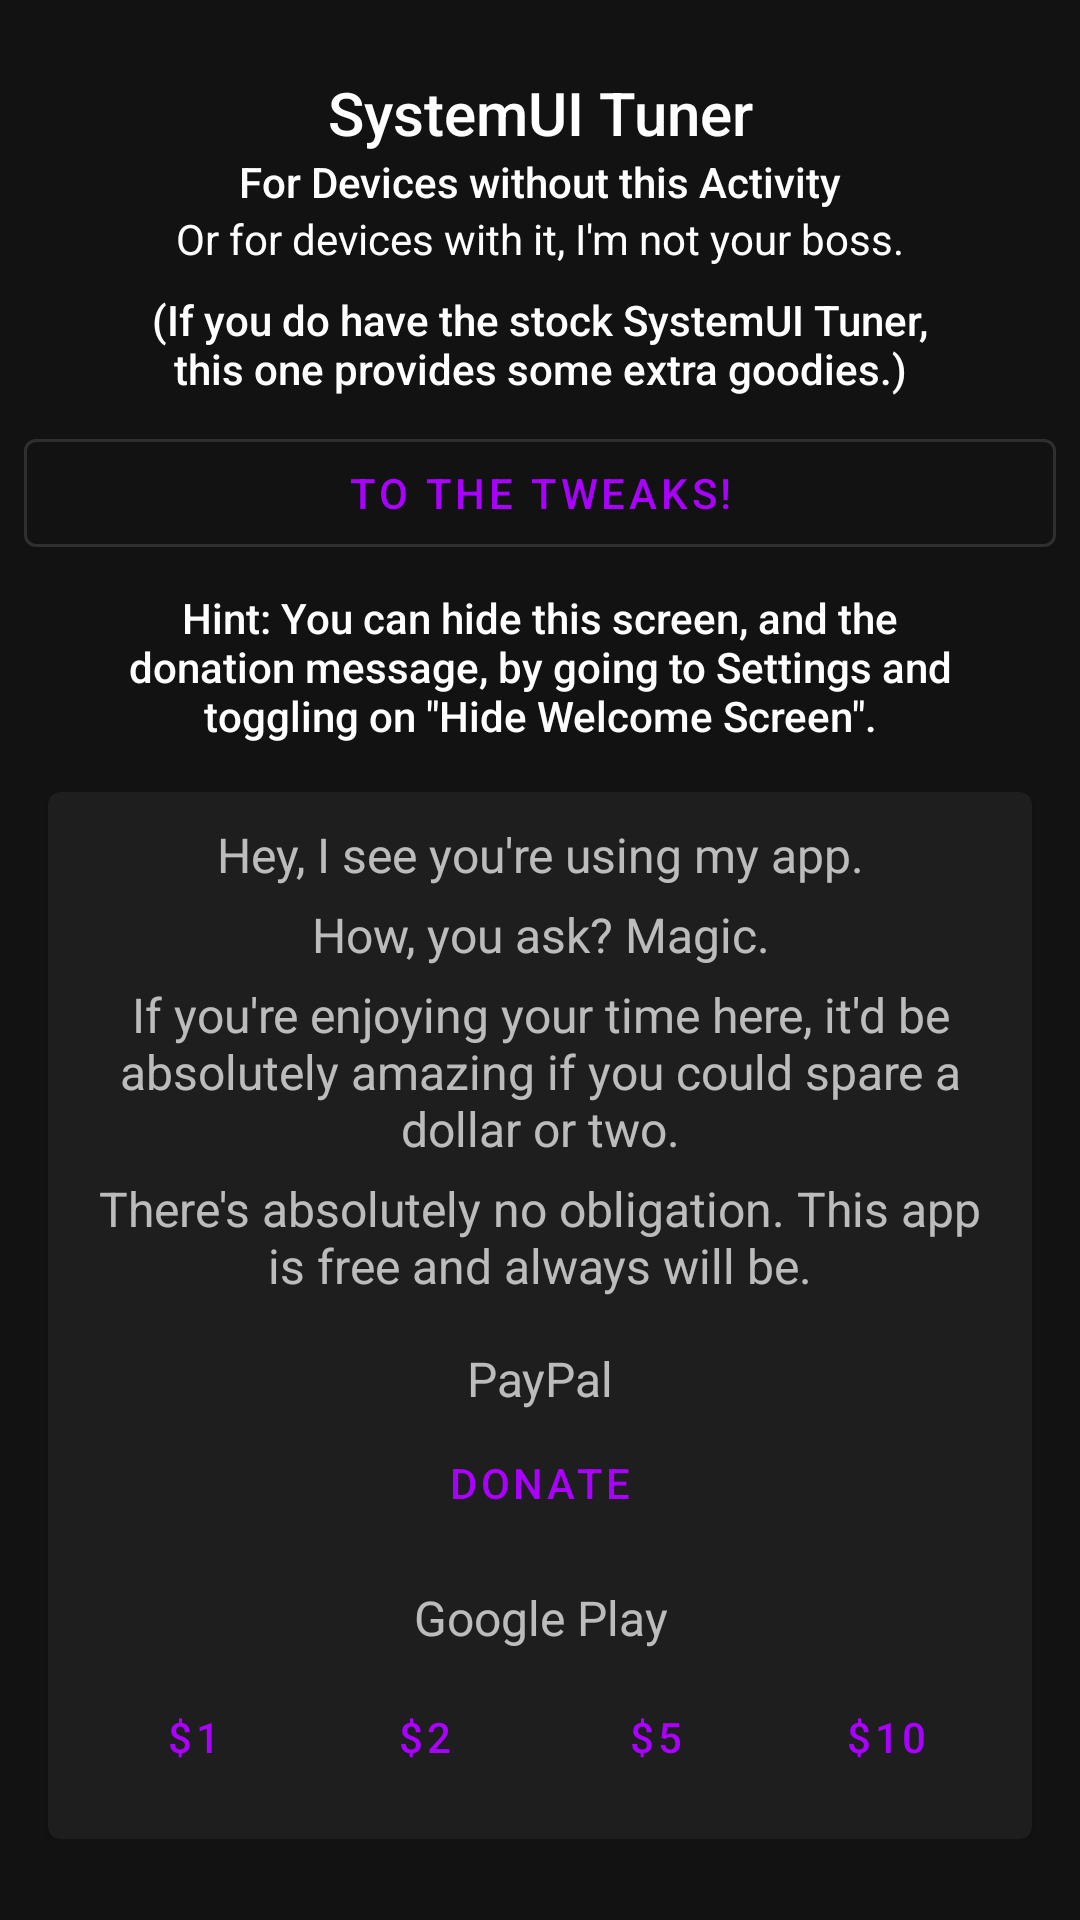

Produce the Android XML layout that renders to this screen, including the resource entries it uses.
<!-- AndroidManifest.xml: application theme AppTheme.Dark -->
<!-- res/layout/activity_main.xml -->
<?xml version="1.0" encoding="utf-8"?>
<androidx.constraintlayout.widget.ConstraintLayout xmlns:android="http://schemas.android.com/apk/res/android"
    xmlns:app="http://schemas.android.com/apk/res-auto"
    xmlns:tools="http://schemas.android.com/tools"
    android:layout_width="match_parent"
    android:layout_height="match_parent"
    tools:context="com.zacharee1.systemuituner.activites.MainActivity">

    <ScrollView
        android:layout_width="match_parent"
        android:layout_height="match_parent"
        app:layout_constraintStart_toStartOf="parent"
        android:layout_marginStart="8dp"
        app:layout_constraintEnd_toEndOf="parent"
        android:layout_marginEnd="8dp"
        app:layout_constraintTop_toTopOf="parent"
        android:layout_marginTop="8dp"
        app:layout_constraintBottom_toBottomOf="parent"
        android:layout_marginBottom="8dp">

        <LinearLayout
            android:layout_width="match_parent"
            android:layout_height="wrap_content"
            android:orientation="vertical" >

            <TextView
                android:id="@+id/app_title"
                android:layout_width="match_parent"
                android:layout_height="wrap_content"
                android:layout_marginEnd="32dp"
                android:layout_marginStart="32dp"
                android:layout_marginTop="16dp"
                android:text="@string/app_name"
                android:textAlignment="center"
                android:textAppearance="@style/TextAppearance.AppCompat.Title" />

            <TextView
                android:id="@+id/app_desc"
                android:layout_width="match_parent"
                android:layout_height="wrap_content"
                android:layout_marginEnd="32dp"
                android:layout_marginStart="32dp"
                android:text="@string/home_desc"
                android:textAlignment="center"
                android:textAppearance="@style/TextAppearance.AppCompat.Body2" />

            <TextView
                android:id="@+id/app_joke"
                android:layout_width="match_parent"
                android:layout_height="wrap_content"
                android:layout_marginEnd="32dp"
                android:layout_marginStart="32dp"
                android:text="@string/home_joke"
                android:textAlignment="center"
                android:textAppearance="@style/TextAppearance.AppCompat.Body1" />

            <TextView
                android:id="@+id/app_subdesc"
                android:layout_width="match_parent"
                android:layout_height="wrap_content"
                android:layout_marginEnd="32dp"
                android:layout_marginStart="32dp"
                android:layout_marginTop="8dp"
                android:text="@string/home_extra"
                android:textAlignment="center"
                android:textAppearance="@style/TextAppearance.AppCompat.Body2" />

            <com.google.android.material.button.MaterialButton
                android:id="@+id/open_tweaks"
                android:layout_width="match_parent"
                android:layout_height="wrap_content"
                android:layout_marginTop="8dp"
                android:text="@string/to_the_tweaks"
                android:textAlignment="center"
                tools:layout_editor_absoluteX="8dp"
                style="@style/Widget.MaterialComponents.Button.OutlinedButton"
                />

            <TextView
                android:id="@+id/hide_welcome_hint"
                android:layout_width="match_parent"
                android:layout_height="wrap_content"
                android:layout_marginEnd="32dp"
                android:layout_marginStart="32dp"
                android:layout_marginTop="8dp"
                android:text="@string/hide_welcome_hint"
                android:textAlignment="center"
                android:textAppearance="@style/TextAppearance.AppCompat.Body2" />

            <com.google.android.material.card.MaterialCardView
                android:layout_width="match_parent"
                android:layout_height="match_parent"
                android:layout_marginEnd="8dp"
                android:layout_marginStart="8dp"
                android:layout_marginTop="16dp"
                app:cardElevation="1dp" >

                <include layout="@layout/layout_donate" />
            </com.google.android.material.card.MaterialCardView>

        </LinearLayout>
    </ScrollView>

</androidx.constraintlayout.widget.ConstraintLayout>
<!-- res/layout/layout_donate.xml (included above) -->
<?xml version="1.0" encoding="utf-8"?>
<LinearLayout xmlns:android="http://schemas.android.com/apk/res/android"
    xmlns:tools="http://schemas.android.com/tools"
    android:layout_width="match_parent"
    android:layout_height="match_parent"
    android:orientation="vertical"
    android:padding="10dp">

    <TextView
        android:layout_width="match_parent"
        android:layout_height="wrap_content"
        android:text="@string/donate_hook"
        android:textAlignment="center"
        android:textSize="16sp" />

    <TextView
        android:layout_width="match_parent"
        android:layout_height="wrap_content"
        android:layout_marginTop="5dp"
        android:text="@string/donate_joke"
        android:textAlignment="center"
        android:textSize="16sp" />

    <TextView
        android:layout_width="match_parent"
        android:layout_height="wrap_content"
        android:layout_marginTop="5dp"
        android:text="@string/donate_request"
        android:textAlignment="center"
        android:textSize="16sp" />

    <TextView
        android:layout_width="match_parent"
        android:layout_height="wrap_content"
        android:layout_marginTop="5dp"
        android:text="@string/donate_dont_worry"
        android:textAlignment="center"
        android:textSize="16sp" />

    <TextView
        android:id="@+id/paypal_title"
        android:layout_width="match_parent"
        android:layout_height="wrap_content"
        android:layout_marginTop="16dp"
        android:text="@string/paypal"
        android:textAlignment="center"
        android:textSize="16sp" />

    <com.google.android.material.button.MaterialButton
        android:id="@+id/paypal_button"
        android:layout_width="match_parent"
        android:layout_height="wrap_content"
        android:layout_gravity="center_horizontal"
        android:paddingLeft="16dp"
        android:paddingRight="16dp"
        android:text="@string/donate"
        />

    <TextView
        android:id="@+id/google_play_donate_title"
        android:layout_width="match_parent"
        android:layout_height="wrap_content"
        android:layout_marginTop="10dp"
        android:text="@string/google_play"
        android:textAlignment="center"
        android:textSize="16sp"
        />

    <LinearLayout
        android:id="@+id/google_play_donate"
        android:layout_width="match_parent"
        android:layout_height="match_parent"
        android:layout_marginTop="5dp"
        android:orientation="horizontal">

        <com.google.android.material.button.MaterialButton
            android:id="@+id/donate_1"
            android:layout_width="match_parent"
            android:layout_height="wrap_content"
            android:layout_gravity="center_horizontal"
            android:layout_weight="1"
            android:paddingLeft="16dp"
            android:paddingRight="16dp"
            android:text="@string/donate_1"
            tools:ignore="ButtonStyle"
            />

        <com.google.android.material.button.MaterialButton
            android:id="@+id/donate_2"
            android:layout_width="match_parent"
            android:layout_height="wrap_content"
            android:layout_gravity="center_horizontal"
            android:layout_weight="1"
            android:paddingLeft="16dp"
            android:paddingRight="16dp"
            android:text="@string/donate_2"
            tools:ignore="ButtonStyle"
            />

        <com.google.android.material.button.MaterialButton
            android:id="@+id/donate_5"
            android:layout_width="match_parent"
            android:layout_height="wrap_content"
            android:layout_gravity="center_horizontal"
            android:layout_weight="1"
            android:paddingLeft="16dp"
            android:paddingRight="16dp"
            android:text="@string/donate_5"
            tools:ignore="ButtonStyle"
            />

        <com.google.android.material.button.MaterialButton
            android:id="@+id/donate_10"
            android:layout_width="match_parent"
            android:layout_height="wrap_content"
            android:layout_gravity="center_horizontal"
            android:layout_weight="1"
            android:paddingLeft="16dp"
            android:paddingRight="16dp"
            android:text="@string/donate_10"
            tools:ignore="ButtonStyle"
            />
    </LinearLayout>

</LinearLayout>
<!-- resources referenced by this layout -->
<resources>
  <string name="app_name">SystemUI Tuner</string>
  <string name="donate">Donate</string>
  <string name="donate_1" translatable="false">$1</string>
  <string name="donate_10" translatable="false">$10</string>
  <string name="donate_2" translatable="false">$2</string>
  <string name="donate_5" translatable="false">$5</string>
  <string name="donate_dont_worry">There\'s absolutely no obligation. This app is free and always will be.</string>
  <string name="donate_hook">Hey, I see you\'re using my app.</string>
  <string name="donate_joke">How, you ask? Magic.</string>
  <string name="donate_request">If you\'re enjoying your time here, it\'d be absolutely amazing if you could spare a dollar or two.</string>
  <string name="google_play" translatable="false">Google Play</string>
  <string name="hide_welcome_hint">Hint: You can hide this screen, and the donation message, by going to Settings and toggling on \"Hide Welcome Screen\".</string>
  <string name="home_desc">For Devices without this Activity</string>
  <string name="home_extra">(If you do have the stock SystemUI Tuner, this one provides some extra goodies.)</string>
  <string name="home_joke">Or for devices with it, I\'m not your boss.</string>
  <string name="paypal" translatable="false">PayPal</string>
  <string name="to_the_tweaks">To The Tweaks!</string>
  <style name="AppTheme.Dark" parent="Theme.MaterialComponents.NoActionBar">
          <item name="colorPrimary">@color/colorPrimary</item>
          <item name="colorPrimaryDark">@color/colorPrimaryDark</item>
          <item name="colorPrimaryVariant">@color/colorPrimaryLight</item>
          <item name="colorSecondary">@color/colorAccent</item>
          <item name="colorSecondaryVariant">@color/colorAccentLight</item>
          <item name="buttonStyle">@style/Widget.MaterialComponents.Button.TextButton</item>
          <item name="materialButtonStyle">?buttonStyle</item>
          <item name="android:statusBarColor">@android:color/transparent</item>
      </style>
  <color name="colorPrimary">#aa00ff</color>
  <color name="colorPrimaryDark">#7200ca</color>
  <color name="colorPrimaryLight">#e254ff</color>
  <color name="colorAccent">#3f51b5</color>
  <color name="colorAccentLight">#757de8</color>
</resources>
